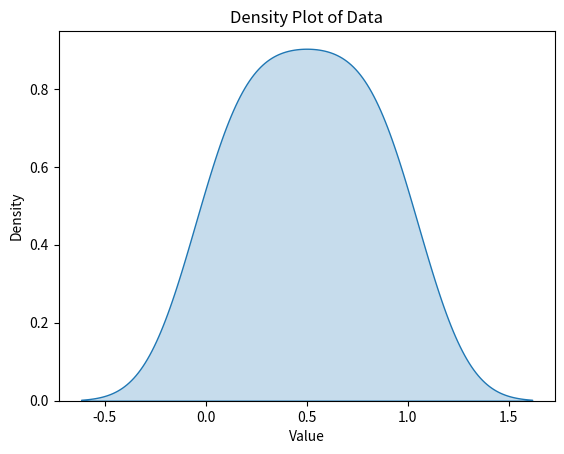

Write the Python code that produced this figure.
import seaborn as sns
import matplotlib.pyplot as plt
import numpy as np

# Generate random data for demonstration
data = [0.0,0.1,0.2,0.3,0.4,0.5,0.6,0.7,0.8,0.9,1.0]  # Replace with your actual data

sns.kdeplot(data, fill=True)
plt.xlabel('Value')
plt.ylabel('Density')
plt.title('Density Plot of Data')
plt.savefig('plot.png')